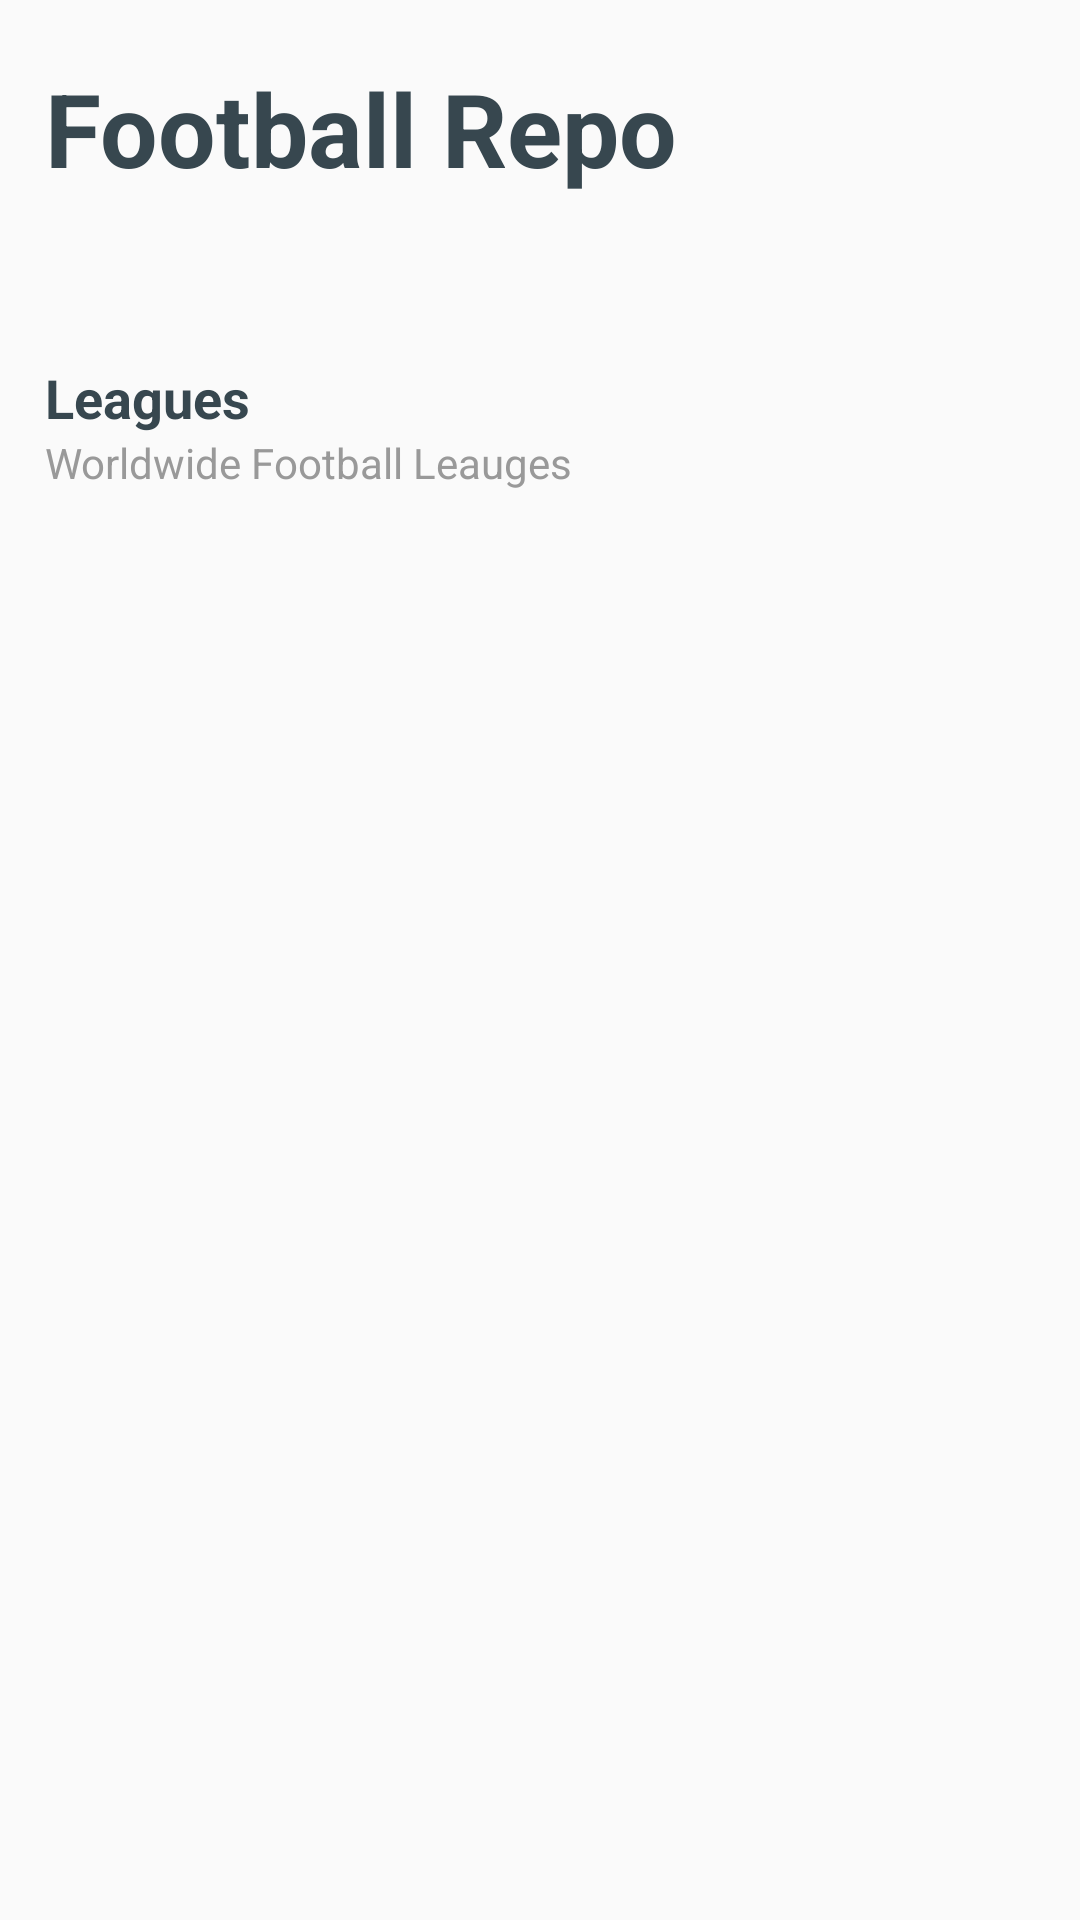

Android layout source for this screen:
<!-- AndroidManifest.xml: application theme AppTheme -->
<!-- res/layout/activity_leaguelist.xml -->
<?xml version="1.0" encoding="utf-8"?>
<androidx.coordinatorlayout.widget.CoordinatorLayout xmlns:android="http://schemas.android.com/apk/res/android"
    xmlns:app="http://schemas.android.com/apk/res-auto"
    xmlns:tools="http://schemas.android.com/tools"
    android:layout_width="match_parent"
    android:layout_height="match_parent">

    <LinearLayout
        android:layout_width="match_parent"
        android:layout_height="match_parent"
        android:orientation="vertical">

        <View
            android:layout_width="match_parent"
            android:layout_height="20dp" />

        <LinearLayout
            android:layout_width="match_parent"
            android:layout_height="wrap_content"
            android:layout_marginLeft="15dp"
            android:layout_marginRight="15dp"
            android:gravity="center_vertical"
            android:orientation="horizontal">

            <TextView
                android:layout_width="wrap_content"
                android:layout_height="wrap_content"
                android:text="Football Repo"
                android:textAppearance="@style/Base.TextAppearance.AppCompat.Display1"
                android:textColor="#37474F"
                android:textStyle="bold" />

            <View
                android:layout_width="0dp"
                android:layout_height="0dp"
                android:layout_weight="1" />

        </LinearLayout>

        <View
            android:layout_width="match_parent"
            android:layout_height="15dp" />

        <View
            android:layout_width="match_parent"
            android:layout_height="40dp" />

        <LinearLayout
            android:layout_width="match_parent"
            android:layout_height="wrap_content"
            android:orientation="vertical">

            <TextView
                android:layout_width="wrap_content"
                android:layout_height="wrap_content"
                android:layout_marginLeft="15dp"
                android:layout_marginRight="15dp"
                android:text="Leagues"
                android:textAppearance="@style/Base.TextAppearance.AppCompat.Medium"
                android:textColor="#37474F"
                android:textStyle="bold" />

            <LinearLayout
                android:layout_width="match_parent"
                android:layout_height="wrap_content"
                android:layout_marginLeft="15dp"
                android:layout_marginRight="15dp"
                android:orientation="horizontal">

                <TextView
                    android:layout_width="wrap_content"
                    android:layout_height="wrap_content"
                    android:text="Worldwide Football Leauges"
                    android:textAppearance="@style/Base.TextAppearance.AppCompat.Body1"
                    android:textColor="#999999" />

                <View
                    android:layout_width="0dp"
                    android:layout_height="0dp"
                    android:layout_weight="1" />

            </LinearLayout>
        </LinearLayout>

        <androidx.recyclerview.widget.RecyclerView
            android:id="@+id/league_list"
            android:layout_width="match_parent"
            android:layout_height="match_parent"
            android:orientation="horizontal"
            app:layoutManager="androidx.recyclerview.widget.LinearLayoutManager"
            tools:listitem="@layout/item_row_league" />
    </LinearLayout>
</androidx.coordinatorlayout.widget.CoordinatorLayout>
<!-- res/layout/item_row_league.xml (included above) -->
<?xml version="1.0" encoding="utf-8"?>
<androidx.cardview.widget.CardView xmlns:android="http://schemas.android.com/apk/res/android"
    xmlns:app="http://schemas.android.com/apk/res-auto"
    xmlns:tools="http://schemas.android.com/tools"
    android:layout_width="wrap_content"
    android:layout_height="wrap_content"
    android:layout_marginStart="15dp"
    android:layout_weight="1"
    android:clickable="true"
    android:focusable="true"
    android:foreground="?selectableItemBackground"
    app:cardCornerRadius="2dp"
    app:cardElevation="2dp">

    <LinearLayout
        android:layout_width="match_parent"
        android:layout_height="wrap_content"
        android:orientation="vertical">

        <ImageView
            android:id="@+id/img_league"
            android:layout_width="120dp"
            android:layout_height="120dp"
            android:scaleType="centerCrop"
            tools:ignore="ContentDescription"
            tools:src="@color/colorAccent" />

        <LinearLayout
            android:layout_width="match_parent"
            android:layout_height="wrap_content"
            android:gravity="center"
            android:orientation="horizontal"
            android:padding="15dp">

            <TextView
                android:id="@+id/name_league"
                android:layout_width="match_parent"
                android:layout_height="match_parent"
                android:maxLines="1"
                android:singleLine="true"
                android:textAppearance="@style/TextAppearance.AppCompat.Subhead"
                android:textColor="#263238"
                tools:text="League Name" />
        </LinearLayout>

    </LinearLayout>
</androidx.cardview.widget.CardView>
<!-- resources referenced by this layout -->
<resources>
  <color name="colorAccent">#D81B60</color>
  <style name="AppTheme" parent="Theme.AppCompat.Light.DarkActionBar">
          
          <item name="colorPrimary">@color/colorPrimary</item>
          <item name="colorPrimaryDark">@color/colorPrimary</item>
          <item name="colorAccent">@android:color/white</item>
      </style>
  <color name="colorPrimary">#37474F</color>
</resources>
